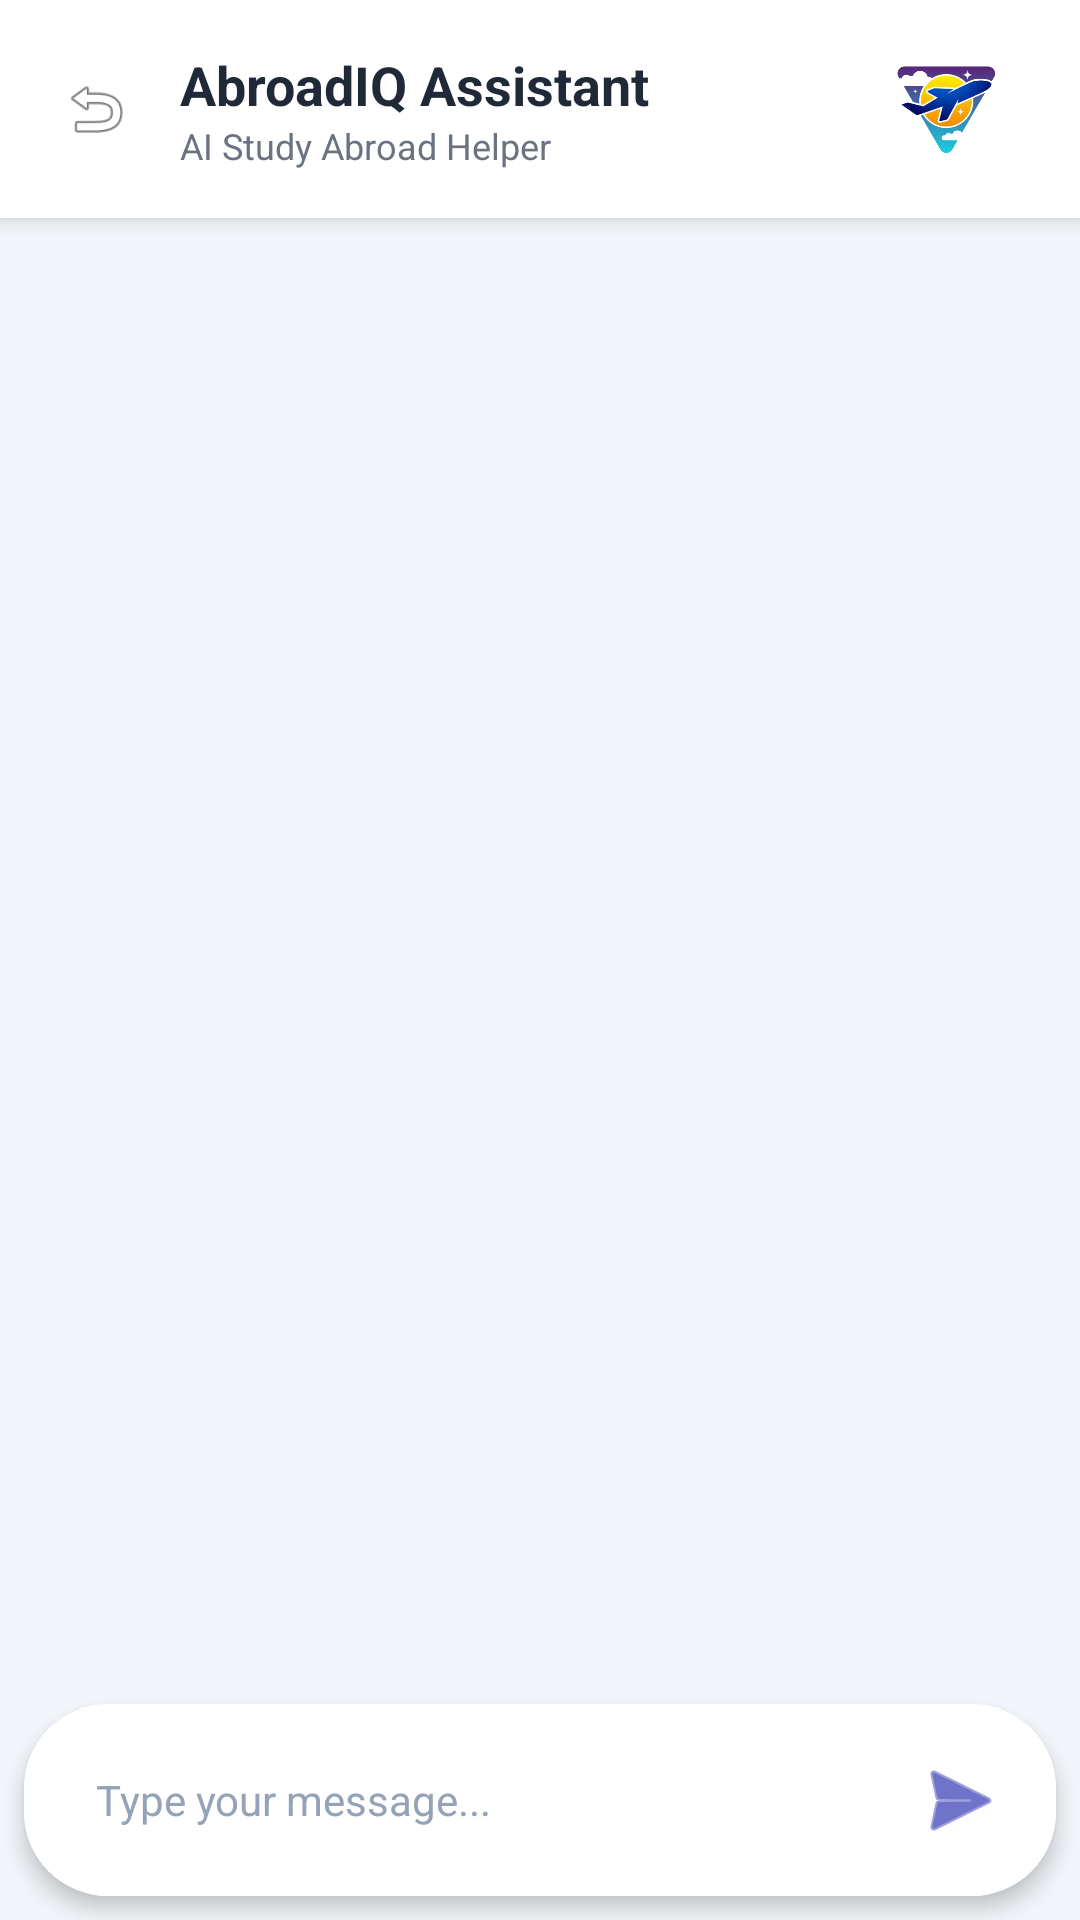

Layout XML and referenced resources for this Android screen:
<!-- AndroidManifest.xml: application theme Theme.MadFinalProject -->
<!-- res/layout/activity_chat.xml -->
<?xml version="1.0" encoding="utf-8"?>
<androidx.constraintlayout.widget.ConstraintLayout
    xmlns:android="http://schemas.android.com/apk/res/android"
    xmlns:app="http://schemas.android.com/apk/res-auto"
    android:layout_width="match_parent"
    android:layout_height="match_parent"
    android:background="@color/splash_background">

    
    <androidx.cardview.widget.CardView
        android:id="@+id/cardToolbar"
        android:layout_width="match_parent"
        android:layout_height="wrap_content"
        android:layout_marginBottom="8dp"
        app:cardCornerRadius="0dp"
        app:cardElevation="4dp"
        app:layout_constraintTop_toTopOf="parent"
        app:layout_constraintStart_toStartOf="parent"
        app:layout_constraintEnd_toEndOf="parent">

        <LinearLayout
            android:layout_width="match_parent"
            android:layout_height="wrap_content"
            android:orientation="horizontal"
            android:padding="16dp"
            android:gravity="center_vertical"
            android:background="@color/white">

            <ImageView
                android:id="@+id/btnBack"
                android:layout_width="32dp"
                android:layout_height="32dp"
                android:src="@android:drawable/ic_menu_revert"
                android:contentDescription="Back"
                android:padding="4dp"
                android:background="?attr/selectableItemBackgroundBorderless"
                android:clickable="true"
                android:focusable="true" />

            <LinearLayout
                android:layout_width="0dp"
                android:layout_height="wrap_content"
                android:layout_weight="1"
                android:layout_marginStart="12dp"
                android:orientation="vertical">

                <TextView
                    android:layout_width="wrap_content"
                    android:layout_height="wrap_content"
                    android:text="AbroadIQ Assistant"
                    android:textColor="@color/primary_text"
                    android:textSize="18sp"
                    android:textStyle="bold" />

                <TextView
                    android:layout_width="wrap_content"
                    android:layout_height="wrap_content"
                    android:text="AI Study Abroad Helper"
                    android:textColor="@color/secondary_text"
                    android:textSize="12sp" />
            </LinearLayout>

            <ImageView
                android:layout_width="40dp"
                android:layout_height="40dp"
                android:src="@drawable/logo"
                android:contentDescription="AI Assistant"
                android:layout_marginEnd="8dp" />
        </LinearLayout>
    </androidx.cardview.widget.CardView>

    
    <androidx.recyclerview.widget.RecyclerView
        android:id="@+id/recyclerViewChat"
        android:layout_width="match_parent"
        android:layout_height="0dp"
        android:padding="16dp"
        android:clipToPadding="false"
        app:layout_constraintTop_toBottomOf="@id/cardToolbar"
        app:layout_constraintBottom_toTopOf="@id/layoutInput"
        app:layout_constraintStart_toStartOf="parent"
        app:layout_constraintEnd_toEndOf="parent" />

    
    <androidx.cardview.widget.CardView
        android:id="@+id/layoutInput"
        android:layout_width="match_parent"
        android:layout_height="wrap_content"
        android:layout_margin="8dp"
        app:cardCornerRadius="28dp"
        app:cardElevation="4dp"
        app:layout_constraintBottom_toBottomOf="parent"
        app:layout_constraintStart_toStartOf="parent"
        app:layout_constraintEnd_toEndOf="parent">

        <LinearLayout
            android:layout_width="match_parent"
            android:layout_height="wrap_content"
            android:orientation="horizontal"
            android:padding="8dp"
            android:gravity="center_vertical"
            android:background="@color/white">

            <EditText
                android:id="@+id/etMessage"
                android:layout_width="0dp"
                android:layout_height="wrap_content"
                android:layout_weight="1"
                android:minHeight="40dp"
                android:maxLines="5"
                android:hint="Type your message..."
                android:textColorHint="@color/text_hint"
                android:textColor="@color/primary_text"
                android:textSize="14sp"
                android:background="@android:color/transparent"
                android:paddingStart="16dp"
                android:paddingEnd="16dp"
                android:paddingTop="8dp"
                android:paddingBottom="8dp"
                android:inputType="textMultiLine"
                android:imeOptions="actionSend" />

            <ImageButton
                android:id="@+id/btnSend"
                android:layout_width="48dp"
                android:layout_height="48dp"
                android:src="@android:drawable/ic_menu_send"
                android:background="?attr/selectableItemBackgroundBorderless"
                android:contentDescription="Send"
                android:padding="12dp"
                app:tint="@color/brand_primary" />
        </LinearLayout>
    </androidx.cardview.widget.CardView>

</androidx.constraintlayout.widget.ConstraintLayout>
<!-- resources referenced by this layout -->
<resources>
  <color name="brand_primary">#0F17A6</color>
  <color name="primary_text">#1F2937</color>
  <color name="secondary_text">#6B7280</color>
  <color name="splash_background">#F1F5F9</color>
  <color name="text_hint">#94A3B8</color>
  <color name="white">#FFFFFF</color>
  <!-- drawable logo: png bitmap (drawable, 74251 bytes) -->
  <style name="Theme.MadFinalProject" parent="Base.Theme.MadFinalProject" />
  <style name="Base.Theme.MadFinalProject" parent="Theme.Material3.DayNight.NoActionBar">
          
          
      </style>
</resources>
